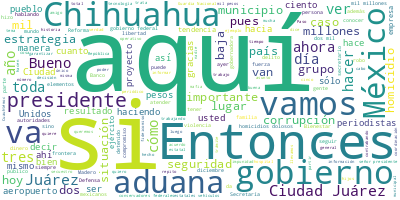

Data behind this chart, as committed beside it:
Participante, Texto, Sentimiento, Palabras, Dia, Mes, Anio
PRESIDENTE ANDRES MANUEL LOPEZ OBRADOR, Buenos días., 0.0, 2, 18, 02, 2022
PRESIDENTE ANDRES MANUEL LOPEZ OBRADOR, Vamos a informar desde Ciudad Juárez, es…, 0.0, 91, 18, 02, 2022
PRESIDENTE ANDRES MANUEL LOPEZ OBRADOR, Estamos haciendo un recorrido por toda l…, 0.0, 41, 18, 02, 2022
PRESIDENTE ANDRES MANUEL LOPEZ OBRADOR, También se tomó la decisión de que las a…, 0.0, 65, 18, 02, 2022
PRESIDENTE ANDRES MANUEL LOPEZ OBRADOR, Vamos a escuchar con atención, con mucho…, 0.0, 53, 18, 02, 2022
MARIA EUGENIA CAMPOS GALVAN, Muy buenos días a todos. Saludo al presi…, 0.0, 30, 18, 02, 2022
MARIA EUGENIA CAMPOS GALVAN, Venimos de informarle, de informarle una…, 0.0, 45, 18, 02, 2022
MARIA EUGENIA CAMPOS GALVAN, Si bien es cierto que hemos tenido momen…, 0.0, 76, 18, 02, 2022
MARIA EUGENIA CAMPOS GALVAN, En primer lugar, en cuanto a índices del…, 0.0, 138, 18, 02, 2022
MARIA EUGENIA CAMPOS GALVAN, Si me permiten compartirles un poco del …, 0.0, 57, 18, 02, 2022
MARIA EUGENIA CAMPOS GALVAN, Históricamente las regiones fronterizas …, 0.0, 59, 18, 02, 2022
MARIA EUGENIA CAMPOS GALVAN, Además del encuentro cultural de México …, 0.0, 70, 18, 02, 2022
MARIA EUGENIA CAMPOS GALVAN, Esta ciudad se construyó en torno a la r…, 0.0, 40, 18, 02, 2022
MARIA EUGENIA CAMPOS GALVAN, Hoy en día Ciudad Juárez posee caracterí…, 0.0, 62, 18, 02, 2022
MARIA EUGENIA CAMPOS GALVAN, Por eso el día de hoy quiero decirle al …, 0.0, 52, 18, 02, 2022
MARIA EUGENIA CAMPOS GALVAN, Hace apenas un par de días recibimos al …, 0.0, 35, 18, 02, 2022
MARIA EUGENIA CAMPOS GALVAN, Conformamos un grupo de trabajo compuest…, 0.0, 86, 18, 02, 2022
MARIA EUGENIA CAMPOS GALVAN, Pero lo más importante para este gobiern…, 0.0, 45, 18, 02, 2022
MARIA EUGENIA CAMPOS GALVAN, No es posible que el estado de Chihuahua…, 0.0, 52, 18, 02, 2022
MARIA EUGENIA CAMPOS GALVAN, Licenciado Andrés Manuel López Obrador:, 0.0, 5, 18, 02, 2022
MARIA EUGENIA CAMPOS GALVAN, Usted es el presidente de la República y…, 0.0, 72, 18, 02, 2022
MARIA EUGENIA CAMPOS GALVAN, Por el contrario, debemos dejar de grita…, 0.0, 37, 18, 02, 2022
MARIA EUGENIA CAMPOS GALVAN, Para lograrlo debemos compartir entre qu…, 0.0, 95, 18, 02, 2022
MARIA EUGENIA CAMPOS GALVAN, Este trabajo de renovación fronteriza se…, 0.0, 26, 18, 02, 2022
MARIA EUGENIA CAMPOS GALVAN, Por eso, insisto, en Chihuahua estamos t…, 0.0, 24, 18, 02, 2022
MARIA EUGENIA CAMPOS GALVAN, Seguimos trabajando juntos por nuestra q…, 0.0, 40, 18, 02, 2022
MARIA EUGENIA CAMPOS GALVAN, Juntos sí podemos., 0.0, 3, 18, 02, 2022
MARIA EUGENIA CAMPOS GALVAN, Es cuanto., 0.0, 2, 18, 02, 2022
MARIA EUGENIA CAMPOS GALVAN, Muchas gracias. Buen día., 0.0, 4, 18, 02, 2022
LUIS CRESENCIO SANDOVAL GONZALEZ, Con su permiso, señor presidente. Buenos…, 0.0, 7, 18, 02, 2022
LUIS CRESENCIO SANDOVAL GONZALEZ, Vamos a informar sobre la situación de s…, 0.0, 70, 18, 02, 2022
LUIS CRESENCIO SANDOVAL GONZALEZ, Tenemos, a partir de agosto se dio una i…, 0.0, 42, 18, 02, 2022
LUIS CRESENCIO SANDOVAL GONZALEZ, En cuanto a la incidencia delictiva en e…, 0.0, 30, 18, 02, 2022
LUIS CRESENCIO SANDOVAL GONZALEZ, En trata de personas un quinto lugar a n…, 0.0, 14, 18, 02, 2022
LUIS CRESENCIO SANDOVAL GONZALEZ, En robo de vehículos un octavo lugar, ta…, 0.0, 11, 18, 02, 2022
LUIS CRESENCIO SANDOVAL GONZALEZ, Un 12º lugar hacia la baja en robo a cas…, 0.0, 11, 18, 02, 2022
LUIS CRESENCIO SANDOVAL GONZALEZ, En secuestro un 18 lugar, aquí mencionar…, 0.0, 17, 18, 02, 2022
LUIS CRESENCIO SANDOVAL GONZALEZ, En robo de transporte, también un 26 lug…, 0.0, 12, 18, 02, 2022
LUIS CRESENCIO SANDOVAL GONZALEZ, Y en extorsión un 30 lugar, con una tend…, 0.0, 13, 18, 02, 2022
LUIS CRESENCIO SANDOVAL GONZALEZ, Y sumando los delitos de impacto tiene u…, 0.0, 35, 18, 02, 2022
LUIS CRESENCIO SANDOVAL GONZALEZ, Aquí tenemos homicidio doloso, el tercer…, 0.0, 45, 18, 02, 2022
LUIS CRESENCIO SANDOVAL GONZALEZ, Aquí vemos el acumulado, cómo en 2020 tu…, 0.0, 30, 18, 02, 2022
LUIS CRESENCIO SANDOVAL GONZALEZ, El siguiente es la trata de personas, en…, 0.0, 41, 18, 02, 2022
LUIS CRESENCIO SANDOVAL GONZALEZ, El robo de vehículos 337 robos en diciem…, 0.0, 46, 18, 02, 2022
LUIS CRESENCIO SANDOVAL GONZALEZ, Robo a casa habitación, 12 lugar a nivel…, 0.0, 20, 18, 02, 2022
LUIS CRESENCIO SANDOVAL GONZALEZ, El secuestro, cinco eventos de secuestro…, 0.0, 31, 18, 02, 2022
LUIS CRESENCIO SANDOVAL GONZALEZ, El robo a transportes, 26 lugar, dos en …, 0.0, 26, 18, 02, 2022
LUIS CRESENCIO SANDOVAL GONZALEZ, La extorsión, el 30 lugar. A pesar de te…, 0.0, 49, 18, 02, 2022
LUIS CRESENCIO SANDOVAL GONZALEZ, En el total de delitos de impacto tienen…, 0.0, 32, 18, 02, 2022
LUIS CRESENCIO SANDOVAL GONZALEZ, Aquí esta gráfica, tenemos la cantidad, …, 0.0, 81, 18, 02, 2022
LUIS CRESENCIO SANDOVAL GONZALEZ, En el 2, que es en octubre el… Esto fue …, 0.0, 49, 18, 02, 2022
LUIS CRESENCIO SANDOVAL GONZALEZ, En enero se hace una evaluación de estra…, 0.0, 37, 18, 02, 2022
LUIS CRESENCIO SANDOVAL GONZALEZ, La última acción, en el número 6, en est…, 0.0, 61, 18, 02, 2022
LUIS CRESENCIO SANDOVAL GONZALEZ, Y la fuerza de tarea nacional con dos mi…, 0.0, 33, 18, 02, 2022
LUIS CRESENCIO SANDOVAL GONZALEZ, Dentro de la estrategia aquí tenemos lo …, 0.0, 55, 18, 02, 2022
LUIS CRESENCIO SANDOVAL GONZALEZ, En cuanto a lo que se tiene de personal …, 0.0, 50, 18, 02, 2022
LUIS CRESENCIO SANDOVAL GONZALEZ, De acuerdo a los promedios que se maneja…, 0.0, 24, 18, 02, 2022
LUIS CRESENCIO SANDOVAL GONZALEZ, En cuanto a las fuerzas de seguridad fed…, 0.0, 49, 18, 02, 2022
LUIS CRESENCIO SANDOVAL GONZALEZ, Y sumando lo de la policía estatal y pol…, 0.0, 82, 18, 02, 2022
LUIS CRESENCIO SANDOVAL GONZALEZ, En cuanto a la construcción de compañías…, 0.0, 51, 18, 02, 2022
... 277 more rows
